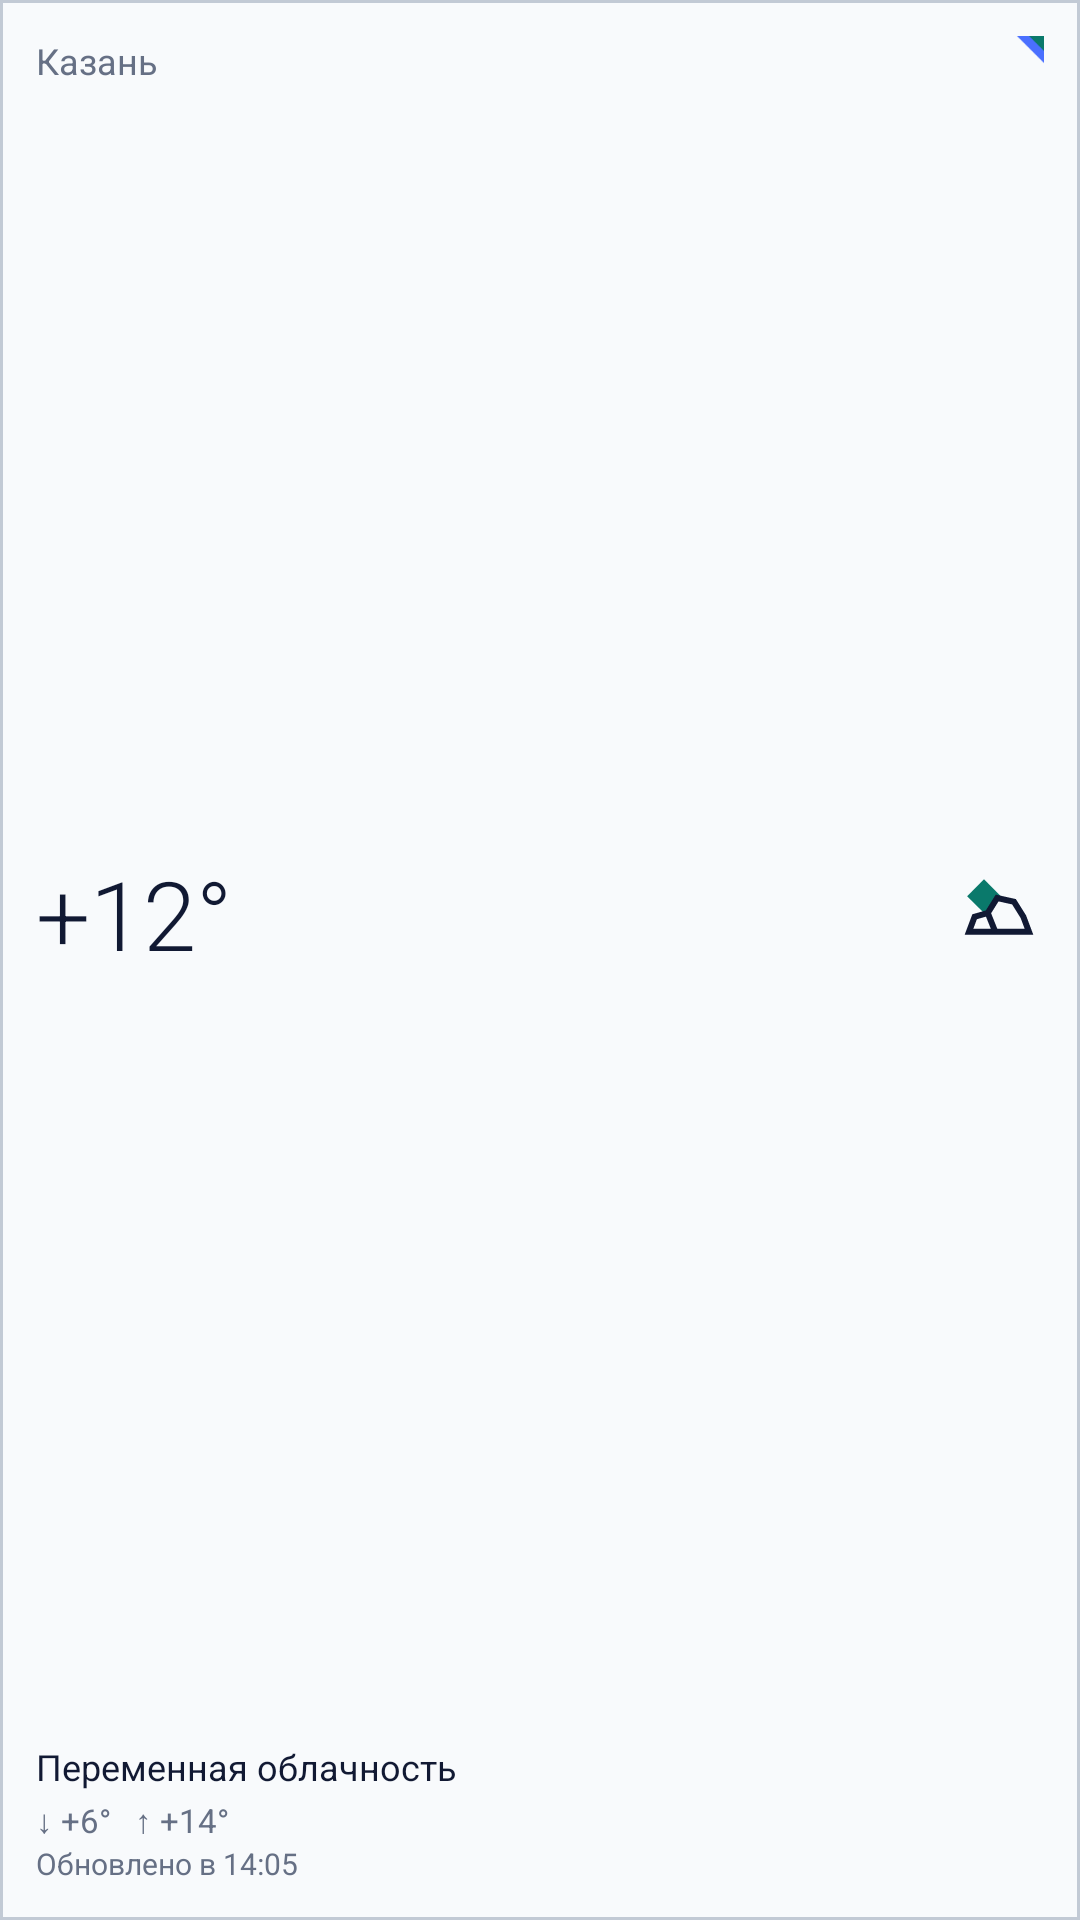

Layout XML and referenced resources for this Android screen:
<!-- AndroidManifest.xml: application theme AppTheme -->
<!-- res/layout/widget_weather_preview.xml -->
<?xml version="1.0" encoding="utf-8"?>
<FrameLayout xmlns:android="http://schemas.android.com/apk/res/android"
    android:id="@+id/widget_root"
    android:layout_width="match_parent"
    android:layout_height="match_parent"
    android:background="@drawable/widget_bg">
    <LinearLayout
        android:layout_width="match_parent"
        android:layout_height="match_parent"
        android:orientation="vertical"
        android:padding="12dp">
            <TextView
                android:id="@+id/weather_city"
                android:layout_width="wrap_content"
                android:layout_height="wrap_content"
                android:ellipsize="end"
                android:maxLines="1"
                android:text="Казань"
                android:textColor="@color/widget_muted"
                android:textSize="12sp" android:paddingEnd="22dp" />
        <LinearLayout
            android:layout_width="match_parent"
            android:layout_height="0dp"
            android:layout_weight="1"
            android:gravity="center_vertical"
            android:orientation="horizontal">
            <TextView
                android:id="@+id/weather_temp"
                android:layout_width="0dp"
                android:layout_height="wrap_content"
                android:layout_weight="1"
                android:fontFamily="sans-serif-light"
                android:maxLines="1"
                android:text="+12°"
                android:textColor="@color/widget_text"
                android:textSize="32sp" />
            <ImageView
                android:id="@+id/weather_icon"
                android:layout_width="30dp"
                android:layout_height="30dp"
                android:importantForAccessibility="no"
                android:src="@drawable/ic_widget_partly" />
        </LinearLayout>
            <TextView
                android:id="@+id/weather_sky"
                android:layout_width="wrap_content"
                android:layout_height="wrap_content"
                android:ellipsize="end"
                android:maxLines="1"
                android:text="Переменная облачность"
                android:textColor="@color/widget_text"
                android:textSize="12sp" />
            <TextView
                android:id="@+id/weather_range"
                android:layout_width="wrap_content"
                android:layout_height="wrap_content"
                android:ellipsize="end"
                android:maxLines="1"
                android:text="↓ +6°   ↑ +14°"
                android:textColor="@color/widget_muted"
                android:textSize="11sp" android:layout_marginTop="2dp" />
            <TextView
                android:id="@+id/weather_updated"
                android:layout_width="wrap_content"
                android:layout_height="wrap_content"
                android:ellipsize="end"
                android:maxLines="1"
                android:text="Обновлено в 14:05"
                android:textColor="@color/widget_muted"
                android:textSize="10sp" />
    </LinearLayout>
    
    <ImageView
        android:layout_width="12dp"
        android:layout_height="12dp"
        android:layout_gravity="top|end"
        android:layout_margin="12dp"
        android:importantForAccessibility="no"
        android:src="@drawable/widget_fold" />
</FrameLayout>
<!-- resources referenced by this layout -->
<resources>
  <color name="widget_muted">#667085</color>
  <color name="widget_text">#111933</color>
  <!-- drawable ic_widget_partly (drawable) -->
  <?xml version="1.0" encoding="utf-8"?>
  <vector xmlns:android="http://schemas.android.com/apk/res/android"
      android:width="24dp" android:height="24dp"
      android:viewportWidth="24" android:viewportHeight="24">
      <path android:fillColor="@color/widget_accent" android:pathData="M8,3 L12.5,7.5 L8,12 L3.5,7.5 Z" />
      <path android:fillColor="@color/widget_bg" android:strokeColor="@color/widget_text" android:strokeWidth="1.6" android:strokeLineJoin="miter" android:pathData="M4,17 L5.5,13 L9,12 L11.5,8 L16,9 L18.5,13 L20,17 Z" />
      <path android:strokeColor="@color/widget_text" android:strokeWidth="1.6" android:strokeLineJoin="miter" android:pathData="M9,12 L11,17" />
  </vector>
  <!-- drawable widget_bg (drawable) -->
  <?xml version="1.0" encoding="utf-8"?>
  <shape xmlns:android="http://schemas.android.com/apk/res/android" android:shape="rectangle">
      <solid android:color="@color/widget_bg" />
      <stroke android:width="1dp" android:color="@color/widget_border" />
  </shape>
  <!-- drawable widget_fold (drawable) -->
  <?xml version="1.0" encoding="utf-8"?>
  <vector xmlns:android="http://schemas.android.com/apk/res/android"
      android:width="24dp" android:height="24dp"
      android:viewportWidth="24" android:viewportHeight="24">
      <path android:fillColor="@color/widget_blue" android:pathData="M6,0 L24,0 L24,18 Z" />
      <path android:fillColor="@color/widget_accent" android:pathData="M14,0 L24,0 L24,10 Z" />
  </vector>
  <style name="AppTheme" parent="Theme.AppCompat.Light.DarkActionBar">
          
          <item name="colorPrimary">@color/colorPrimary</item>
          <item name="colorPrimaryDark">@color/colorPrimaryDark</item>
          <item name="colorAccent">@color/colorAccent</item>
      </style>
  <color name="widget_accent">#0A796B</color>
  <color name="widget_bg">#F8FAFC</color>
  <color name="widget_border">#C2CAD5</color>
  <color name="widget_blue">#4A6FFF</color>
  <!-- not gathered from this repository: default colours our renderer supplied (Android Studio template values) -->
  <color name="colorPrimary">#FF6200EE</color>
  <color name="colorPrimaryDark">#FF3700B3</color>
  <color name="colorAccent">#FF03DAC5</color>
</resources>
